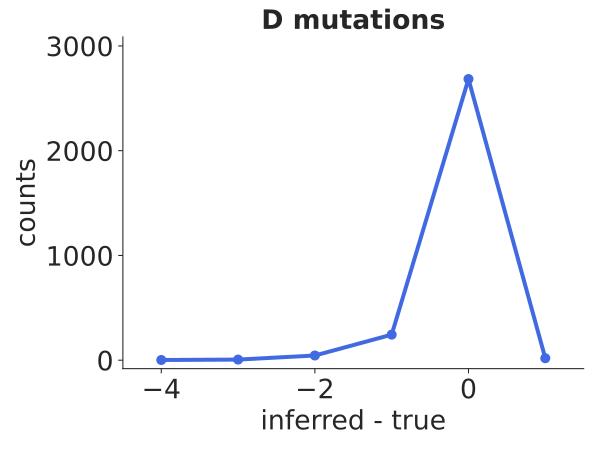

The table this chart was drawn from, first rows:
bin_low_edge, contents, binlabel, error
-5.5, 0.0, , 0.0
-4.5, 2.0, , 1.414
-3.5, 6, , 2.449
-2.5, 45, , 6.708
-1.5, 244, , 15.62
-0.5, 2684, , 51.81
0.5, 19.0, , 4.359
1.5, 0.0, , 0.0
